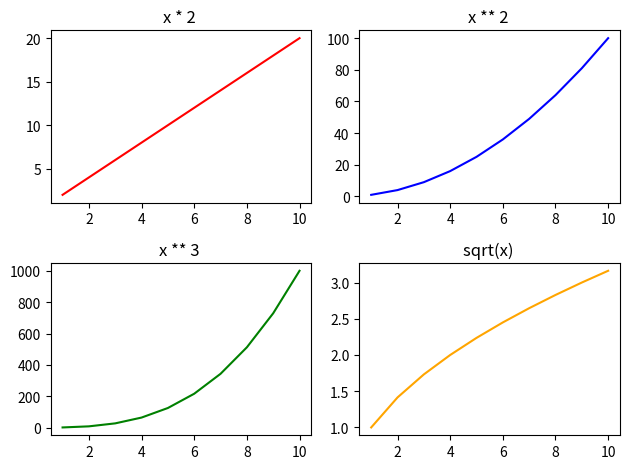

Python code for this plot:
# Cell 61

import numpy as np
import matplotlib.pyplot as plt

figure, axes = plt.subplots(2, 2)

x = np.array([1, 2, 3, 4, 5, 6, 7, 8, 9, 10])

axes[0, 0].plot(x, x*2, color= "red")
axes[0,0].set_title("x * 2 ")

axes[0,1].plot(x, x**2, color= "blue")
axes[0,1].set_title("x ** 2 ")

axes[1,0].plot(x, x**3, color= "green")
axes[1,0].set_title("x ** 3 ")

axes[1,1].plot(x, np.sqrt(x), color= "orange")
axes[1,1].set_title("sqrt(x) ")

plt.tight_layout()  # Adjusts the spacing between subplots for better visibility

plt.show()
